Run: headless pygame with SDL's dummy video driver; simulated clock (each Clock.tick advances the game by its frame time, no real sleeping); random seed 0; keys injected as events and as key.get_pressed() state; no mouse input.
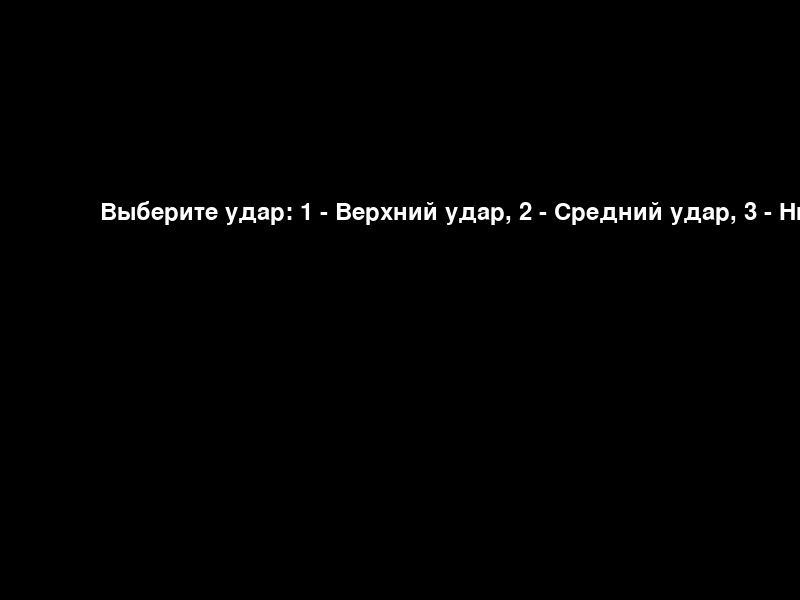
Frame 1 of 4 · flips 1–60 · no input
Frame 2 of 4 · flips 61–180 · tapped SPACE, RETURN · held RIGHT (→), D · screen unchanged from frame 1, image omitted
Frame 3 of 4 · flips 181–300 · held DOWN (↓), S · screen unchanged from frame 2, image omitted
Frame 4 of 4 · flips 301–420 · held LEFT (←), A, UP (↑), W · screen unchanged from frame 3, image omitted

The pygame program that drew these frames:

import pygame
import random

# Инициализация Pygame
pygame.init()

# Создание окна игры
screen = pygame.display.set_mode((800, 600))
pygame.display.set_caption("Моя игра")

# Цвета
WHITE = (255, 255, 255)
BLACK = (0, 0, 0)

# Класс для меню
class Menu:
    def __init__(self):
        self.player_choice = None

    def draw(self, surface):
        font = pygame.font.Font(None, 36)
        label = font.render("Выберите удар: 1 - Верхний удар, 2 - Средний удар, 3 - Нижний удар", True, WHITE)
        surface.blit(label, (100, 200))

    def handle_event(self, event):
        if event.type == pygame.KEYDOWN:
            if event.key == pygame.K_1:
                self.player_choice = 1
            elif event.key == pygame.K_2:
                self.player_choice = 2
            elif event.key == pygame.K_3:
                self.player_choice = 3

# Создание меню
menu = Menu()

# Основной цикл игры
running = True
while running:
    # Обработка событий
    for event in pygame.event.get():
        if event.type == pygame.QUIT:
            running = False
        menu.handle_event(event)

    # Отрисовка
    screen.fill(BLACK)
    menu.draw(screen)
    pygame.display.flip()

    # Если игрок сделал выбор
    if menu.player_choice is not None:
        # Генерация выбора компьютера
        computer_choice = random.randint(1, 3)

        # Определение результата удара
        if menu.player_choice == computer_choice:
            print("Ничья, никто не получает урон")
        elif (menu.player_choice == 1 and computer_choice == 3) or \
                (menu.player_choice == 2 and computer_choice == 1) or \
                (menu.player_choice == 3 and computer_choice == 2):
            print("Получает урон компьютер")
        else:
            print("Получает урон игрок")

        # Сброс выбора игрока
        menu.player_choice = None

# Завершение игры
pygame.quit()
